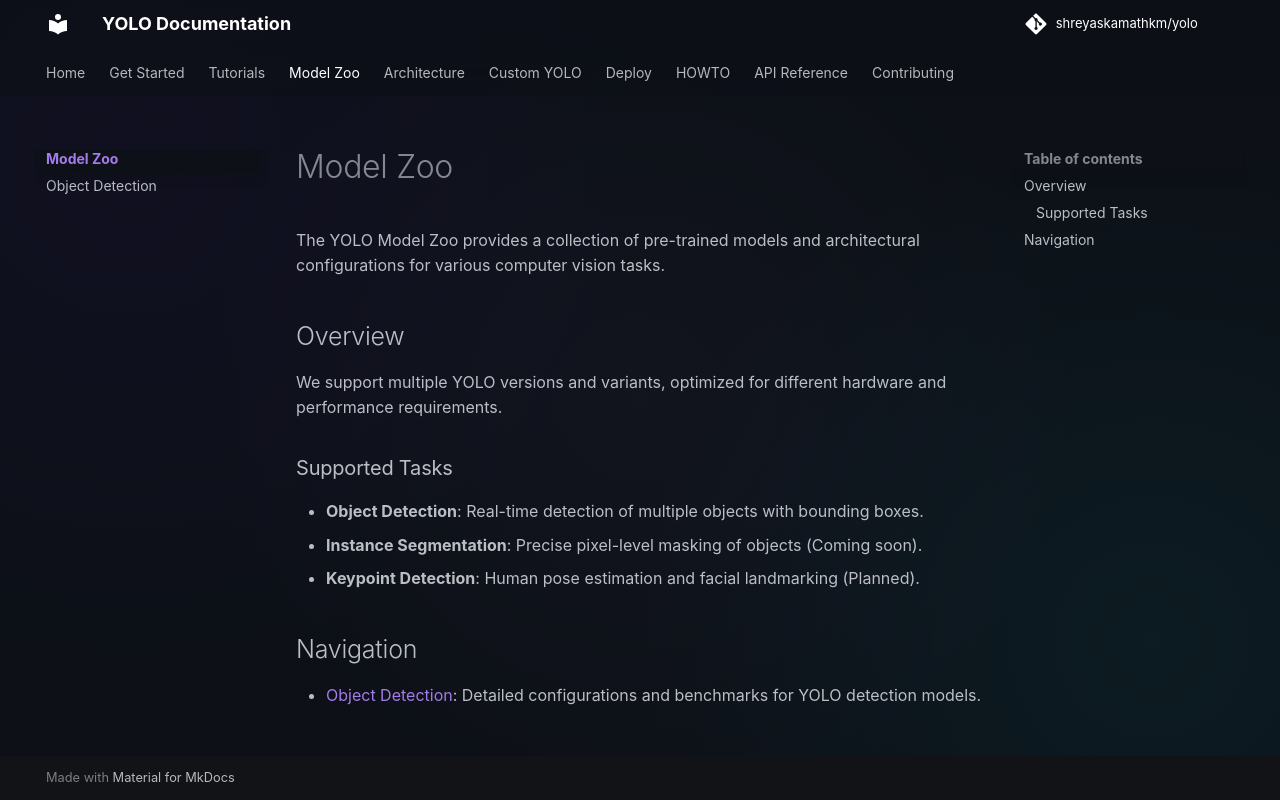

repository: shreyaskamathkm/yolo · page: 2_model_zoo/index.html · generator: mkdocs

# Model Zoo

The YOLO Model Zoo provides a collection of pre-trained models and architectural configurations for various computer vision tasks.

## Overview

We support multiple YOLO versions and variants, optimized for different hardware and performance requirements.

### Supported Tasks
- **Object Detection**: Real-time detection of multiple objects with bounding boxes.
- **Instance Segmentation**: Precise pixel-level masking of objects (Coming soon).
- **Keypoint Detection**: Human pose estimation and facial landmarking (Planned).

## Navigation

- [Object Detection](0_object_detection.md): Detailed configurations and benchmarks for YOLO detection models.
